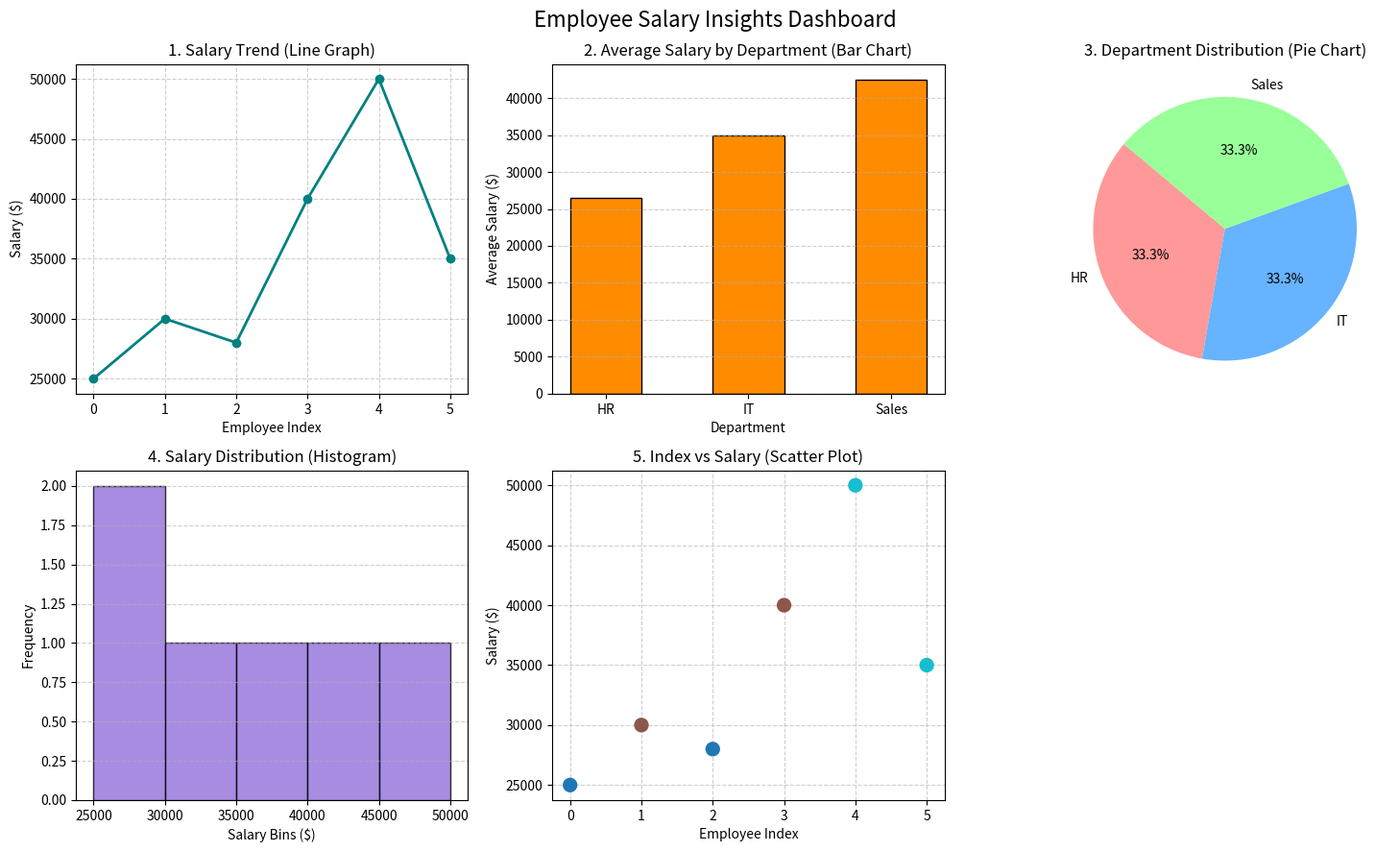

Write Python code to recreate this figure.
import numpy as np
import pandas as pd
import matplotlib.pyplot as plt

salaries = np.array([25000, 30000, 28000, 40000, 50000, 35000])
departments = ["HR", "IT", "HR", "IT", "Sales", "Sales"]

df = pd.DataFrame({
    'Department': departments,
    'Salary': salaries
})

dept_summary = df.groupby('Department')['Salary'].agg(['mean', 'count']).reset_index()

fig, axes = plt.subplots(2, 3, figsize=(15, 9))

axes[0, 0].plot(df.index, df['Salary'], marker='o', color='teal', linewidth=2)
axes[0, 0].set_title('1. Salary Trend (Line Graph)', fontsize=12)
axes[0, 0].set_xlabel('Employee Index')
axes[0, 0].set_ylabel('Salary ($)')
axes[0, 0].grid(True, linestyle='--', alpha=0.6)

axes[0, 1].bar(dept_summary['Department'], dept_summary['mean'], color='darkorange', edgecolor='black', width=0.5)
axes[0, 1].set_title('2. Average Salary by Department (Bar Chart)', fontsize=12)
axes[0, 1].set_xlabel('Department')
axes[0, 1].set_ylabel('Average Salary ($)')
axes[0, 1].grid(axis='y', linestyle='--', alpha=0.6)

axes[0, 2].pie(
    dept_summary['count'], 
    labels=dept_summary['Department'], 
    autopct='%1.1f%%', 
    startangle=140, 
    colors=['#ff9999', '#66b3ff', '#99ff99']
)
axes[0, 2].set_title('3. Department Distribution (Pie Chart)', fontsize=12)

axes[1, 0].hist(df['Salary'], bins=5, color='mediumpurple', edgecolor='black', alpha=0.8)
axes[1, 0].set_title('4. Salary Distribution (Histogram)', fontsize=12)
axes[1, 0].set_xlabel('Salary Bins ($)')
axes[1, 0].set_ylabel('Frequency')
axes[1, 0].grid(axis='y', linestyle='--', alpha=0.6)

axes[1, 1].scatter(df.index, df['Salary'], c=pd.Categorical(df['Department']).codes, cmap='tab10', s=100, zorder=3)
axes[1, 1].set_title('5. Index vs Salary (Scatter Plot)', fontsize=12)
axes[1, 1].set_xlabel('Employee Index')
axes[1, 1].set_ylabel('Salary ($)')
axes[1, 1].grid(True, linestyle='--', alpha=0.6)

fig.delaxes(axes[1, 2])

plt.suptitle('Employee Salary Insights Dashboard', fontsize=16, y=0.98)
plt.tight_layout()
plt.show()
